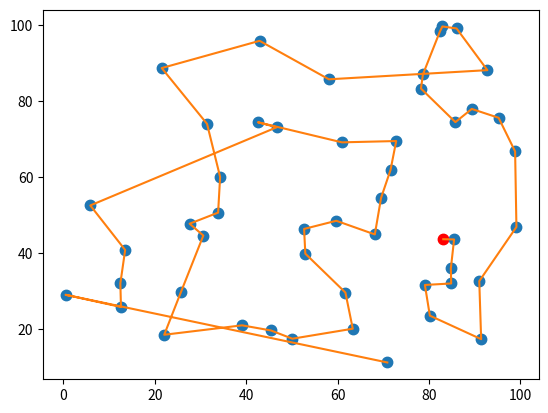

The script that saved this image:
import numpy as np
import matplotlib.pyplot as plt
import time

n = 50
ants = 5
iterations = 100

alpha = 0.5
beta = 5
gamma = 0
phi = 0.9
Q = 10



## INITIALISATION
cities = np.random.uniform(0, 100, size=(n,2))

plt.plot(cities[0, 0], cities[0, 1], '.', markersize=15, color="red")
plt.plot(cities[1:, 0], cities[1:, 1], ".", markersize=15)

distances = np.zeros((n, n))
for i, city1 in enumerate(cities):
    for j, city2 in enumerate(cities):
        distances[i, j] = ((cities[i][0]-cities[j][0])**2 + (cities[i][1]-cities[j][1])**2)**(1/2)

pheromones = np.ones((n, n))/10000

def probability(start, cities, pheromones):
    probability = []
    for city in cities:
        i = (gamma + (pheromones[start, city]**alpha)*((1/distances[start, city])**beta))
        probability.append(i)

    probability /=  np.sum(probability)
    return probability


def choose_city(path, pheromones):
    avaible_cities = np.setdiff1d(np.arange(0, n, 1), path["cities"])
    proba = probability(path["cities"][-1], avaible_cities, pheromones)
    selected = np.random.choice(avaible_cities, 1, p=proba)
    return int(selected)

def update_pheromones(paths, pheromones):
    pheromones *= (1-phi)
    for path in paths:
        l = path["length"]
        for i in range(len(path["cities"])-1):
            pheromones[path["cities"][i], path["cities"][i+1]] = pheromones[path["cities"][i-1], path["cities"][i]] = Q/l
    return pheromones

def best_path(start, pheromones):
    path = [start]
    l = 0
    for i in range(n-1):
        new = np.argmax(pheromones[path[i]])
        l += distances[path[i], new]
        path.append(new)
    print(l)
    return path


s = time.time()

# ALGO
for iteration in range(iterations):
    paths = []
    for ant in range(ants):
        path = {"length" :0, "cities": [0]}
        for _ in range(n-1):
            new_city = choose_city(path, pheromones)
            path["length"] += distances[path["cities"][-1], new_city]
            path["cities"].append(new_city)
        paths.append(path)
    pheromones = update_pheromones(paths, pheromones)

opti = best_path(0, pheromones)
route = np.zeros((n, 2))

for i, city in enumerate(opti):
    route[i] = cities[city]

print(f"Elapsed time : {time.time()-s}")

plt.plot(route[:, 0], route[:, 1])

plt.show()
